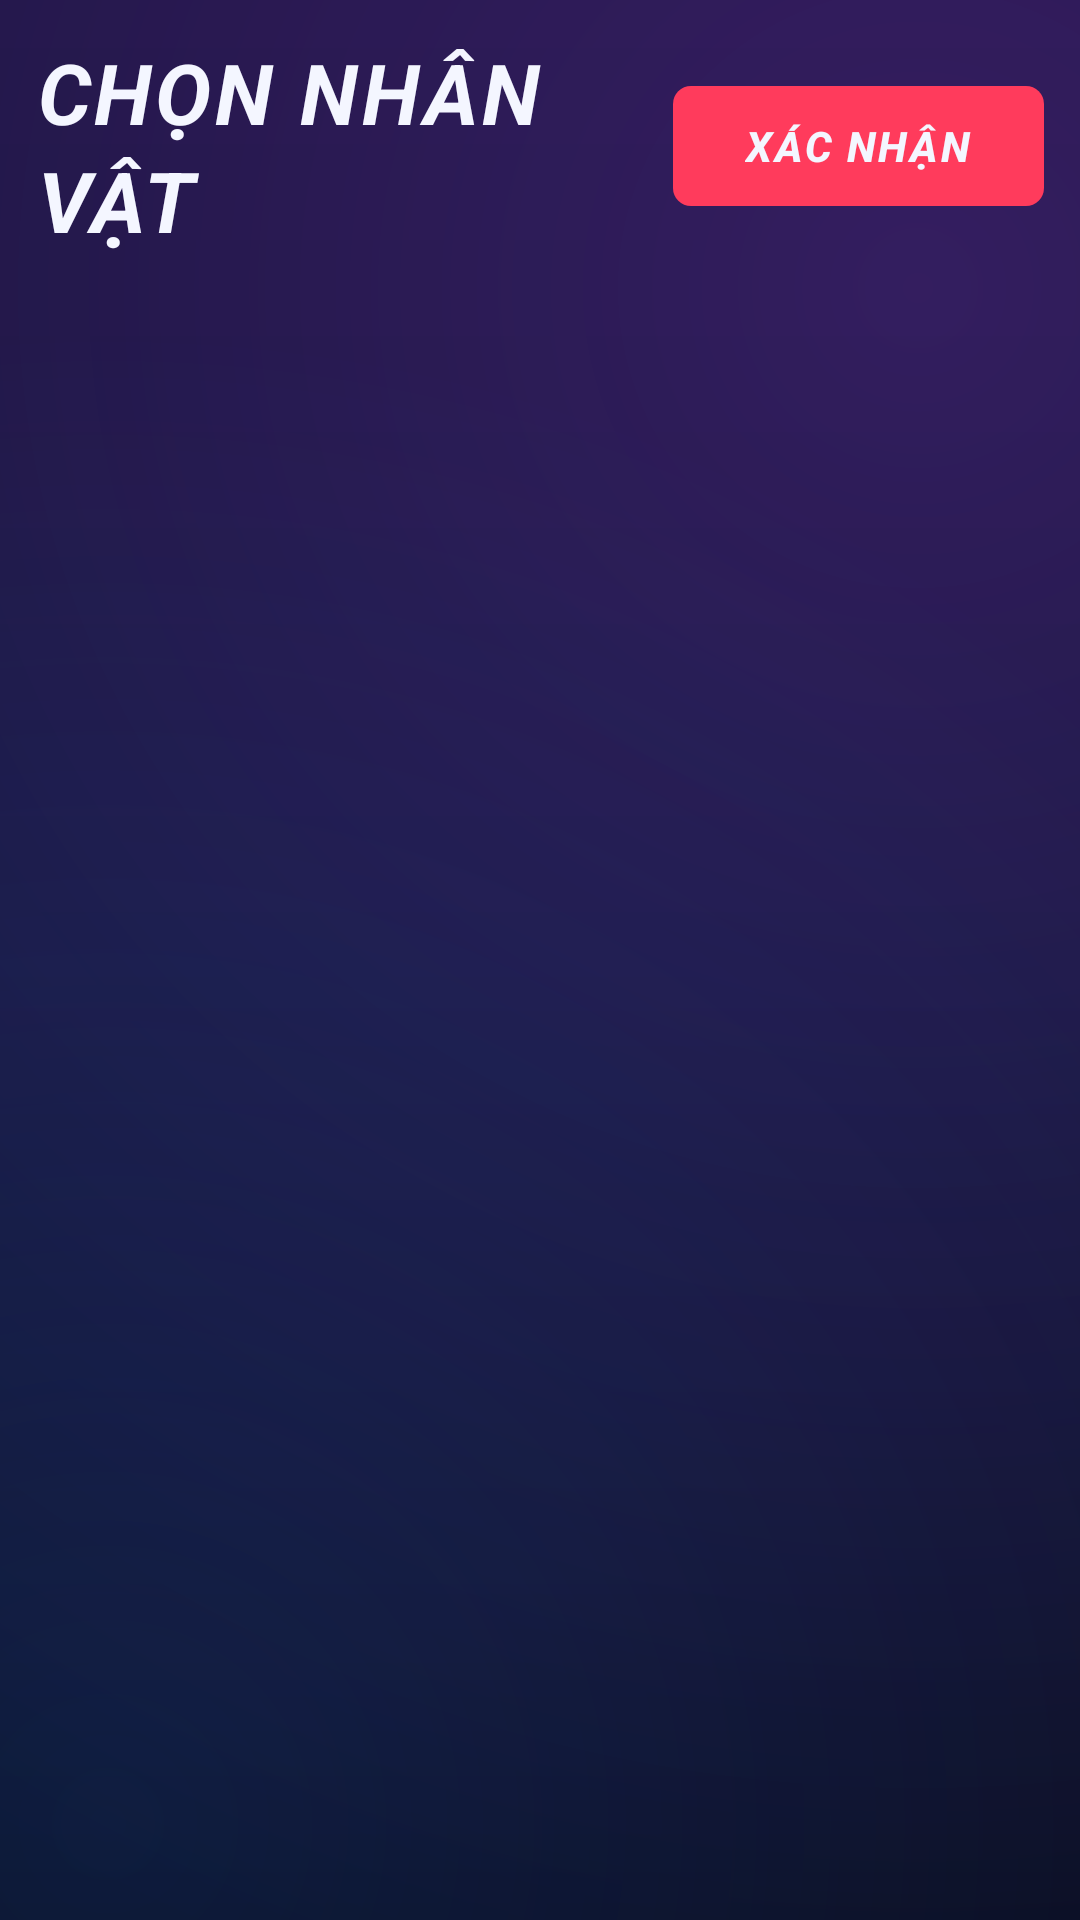

The Android layout XML behind this screen, and the referenced resources:
<!-- AndroidManifest.xml: application theme Theme.ShadowDuel -->
<!-- res/layout/activity_character_select.xml -->
<?xml version="1.0" encoding="utf-8"?>
<LinearLayout xmlns:android="http://schemas.android.com/apk/res/android"
    android:layout_width="match_parent"
    android:layout_height="match_parent"
    android:orientation="vertical"
    android:padding="12dp">

    <LinearLayout
        android:layout_width="match_parent"
        android:layout_height="wrap_content"
        android:gravity="center_vertical"
        android:orientation="horizontal">

        <TextView
            style="@style/Text.Title"
            android:layout_width="0dp"
            android:layout_height="wrap_content"
            android:layout_weight="1"
            android:text="@string/select_character" />

        <com.google.android.material.button.MaterialButton
            android:id="@+id/confirmCharacter"
            android:layout_width="wrap_content"
            android:layout_height="wrap_content"
            android:text="@string/confirm" />
    </LinearLayout>

    
    <LinearLayout
        android:id="@+id/characterCards"
        android:layout_width="match_parent"
        android:layout_height="0dp"
        android:layout_marginTop="8dp"
        android:layout_weight="1"
        android:orientation="horizontal" />
</LinearLayout>
<!-- resources referenced by this layout -->
<resources>
  <string name="confirm">XÁC NHẬN</string>
  <string name="select_character">CHỌN NHÂN VẬT</string>
  <style name="Text.Title" parent="TextAppearance.Material3.HeadlineMedium">
          <item name="android:textStyle">bold|italic</item>
          <item name="android:textColor">@color/text_primary</item>
          <item name="android:letterSpacing">0.04</item>
      </style>
  <style name="Theme.ShadowDuel" parent="Theme.Material3.Dark.NoActionBar">
          <item name="colorPrimary">@color/accent_red</item>
          <item name="colorOnPrimary">@color/text_primary</item>
          <item name="colorPrimaryContainer">#5A1222</item>
          <item name="colorSecondary">@color/accent_cyan</item>
          <item name="colorOnSecondary">@color/bg_deep</item>
          <item name="colorTertiary">@color/accent_yellow</item>
          <item name="colorSurface">@color/surface</item>
          <item name="colorOnSurface">@color/text_primary</item>
          <item name="colorSurfaceContainer">@color/surface</item>
          <item name="colorSurfaceContainerHigh">@color/surface_high</item>
          <item name="colorOutline">@color/stroke</item>
          <item name="android:colorBackground">@color/bg_night</item>
          <item name="android:windowBackground">@drawable/bg_app</item>
          <item name="android:statusBarColor">@color/bg_deep</item>
          <item name="android:navigationBarColor">@color/bg_deep</item>
          <item name="materialButtonStyle">@style/Widget.ShadowDuel.Button</item>
          <item name="textInputStyle">@style/Widget.Material3.TextInputLayout.OutlinedBox</item>
      </style>
  <color name="text_primary">#F4F6FF</color>
  <color name="accent_red">#FF3B5C</color>
  <color name="accent_cyan">#3BD5FF</color>
  <color name="bg_deep">#060814</color>
  <color name="accent_yellow">#FFC93B</color>
  <color name="surface">#141A33</color>
  <color name="surface_high">#1D2547</color>
  <color name="stroke">#2E3A6B</color>
  <color name="bg_night">#0A0D1C</color>
  <!-- drawable bg_app (drawable) -->
  <?xml version="1.0" encoding="utf-8"?>
  <layer-list xmlns:android="http://schemas.android.com/apk/res/android">
      <item>
          <shape>
              <gradient
                  android:angle="270"
                  android:endColor="#060814"
                  android:centerColor="#0C1230"
                  android:startColor="#16123A"
                  android:type="linear" />
          </shape>
      </item>
      <item>
          <shape>
              <gradient
                  android:centerX="0.85"
                  android:centerY="0.15"
                  android:endColor="#00000000"
                  android:gradientRadius="600dp"
                  android:startColor="#33B34BFF"
                  android:type="radial" />
          </shape>
      </item>
      <item>
          <shape>
              <gradient
                  android:centerX="0.1"
                  android:centerY="0.95"
                  android:endColor="#00000000"
                  android:gradientRadius="500dp"
                  android:startColor="#2A2F7BFF"
                  android:type="radial" />
          </shape>
      </item>
  </layer-list>
  <style name="Widget.ShadowDuel.Button" parent="Widget.Material3.Button">
          <item name="android:textStyle">bold|italic</item>
          <item name="android:letterSpacing">0.06</item>
          <item name="cornerRadius">6dp</item>
          <item name="android:minHeight">48dp</item>
      </style>
</resources>
